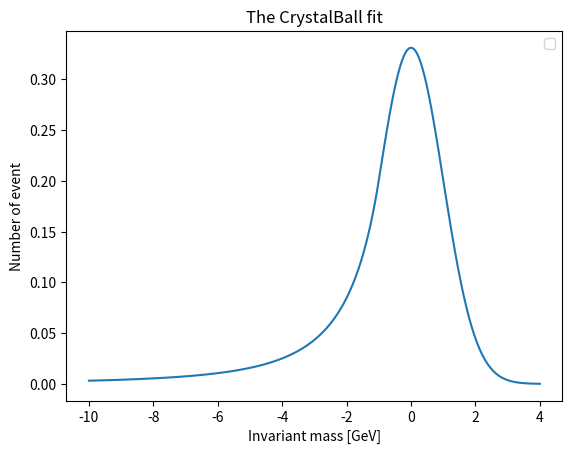

This chart was generated by the following Python code:
import pandas as pd
import numpy as np
import matplotlib.pyplot as plt
from math import pi
from scipy.optimize import curve_fit
from scipy.special import erf
from scipy.stats import chi2

def crystalball(a, n, xb, sig, x):
    x = x+0j # Prevent warnings...
    #N, a, n, xb, sig = params
    if a < 0:
        a = -a
    if n < 0:
        n = -n
    aa = abs(a)
    A = (n/aa)**n * np.exp(- aa**2 / 2)
    B = n/aa - aa
    C = n/aa / (n-1.) * np.exp(-aa**2/2.)
    D = np.sqrt(pi/2.) * (1. + erf(aa/np.sqrt(2.)))
    N = 1. / (sig * (C+D))
    total = 0.*x
    total += ((x-xb)/sig  > -a) * N * np.exp(- (x-xb)**2/(2.*sig**2))
    total += ((x-xb)/sig <= -a) * N * A * (B - (x-xb)/sig)**(-n)
    try:
      return total.real
    except:
      return total
    return total

# Initial values for the optimization in the following order:
# gamma (the full width at half maximum (FWHM) of the distribution)
# M (the maximum of the distribution)
# a (the slope that is used for noticing the effect of the background)
# b (the y intercept that is used for noticing the effect of the background)
# A (the "height" of the Breit-Wigner distribution)

initials_breit = 0
initials_gauss = 0
initials_crystal = 0
choice = 0

print("a (defines how the function decreases off peak), \n n (), \n mean (mean, orders the position of the center of the peak ), \n sigma (standard deviation, controls the width of the curve), \n x()")
initials_crystal =  [1, 3, 0, 1]
x = np.linspace(-10, 4, 1000)
y = crystalball(*initials_crystal, x)

plt.plot(x,y)
plt.xlabel('Invariant mass [GeV]')
plt.ylabel('Number of event')
plt.title('The CrystalBall fit')
plt.legend()
plt.show()
       





